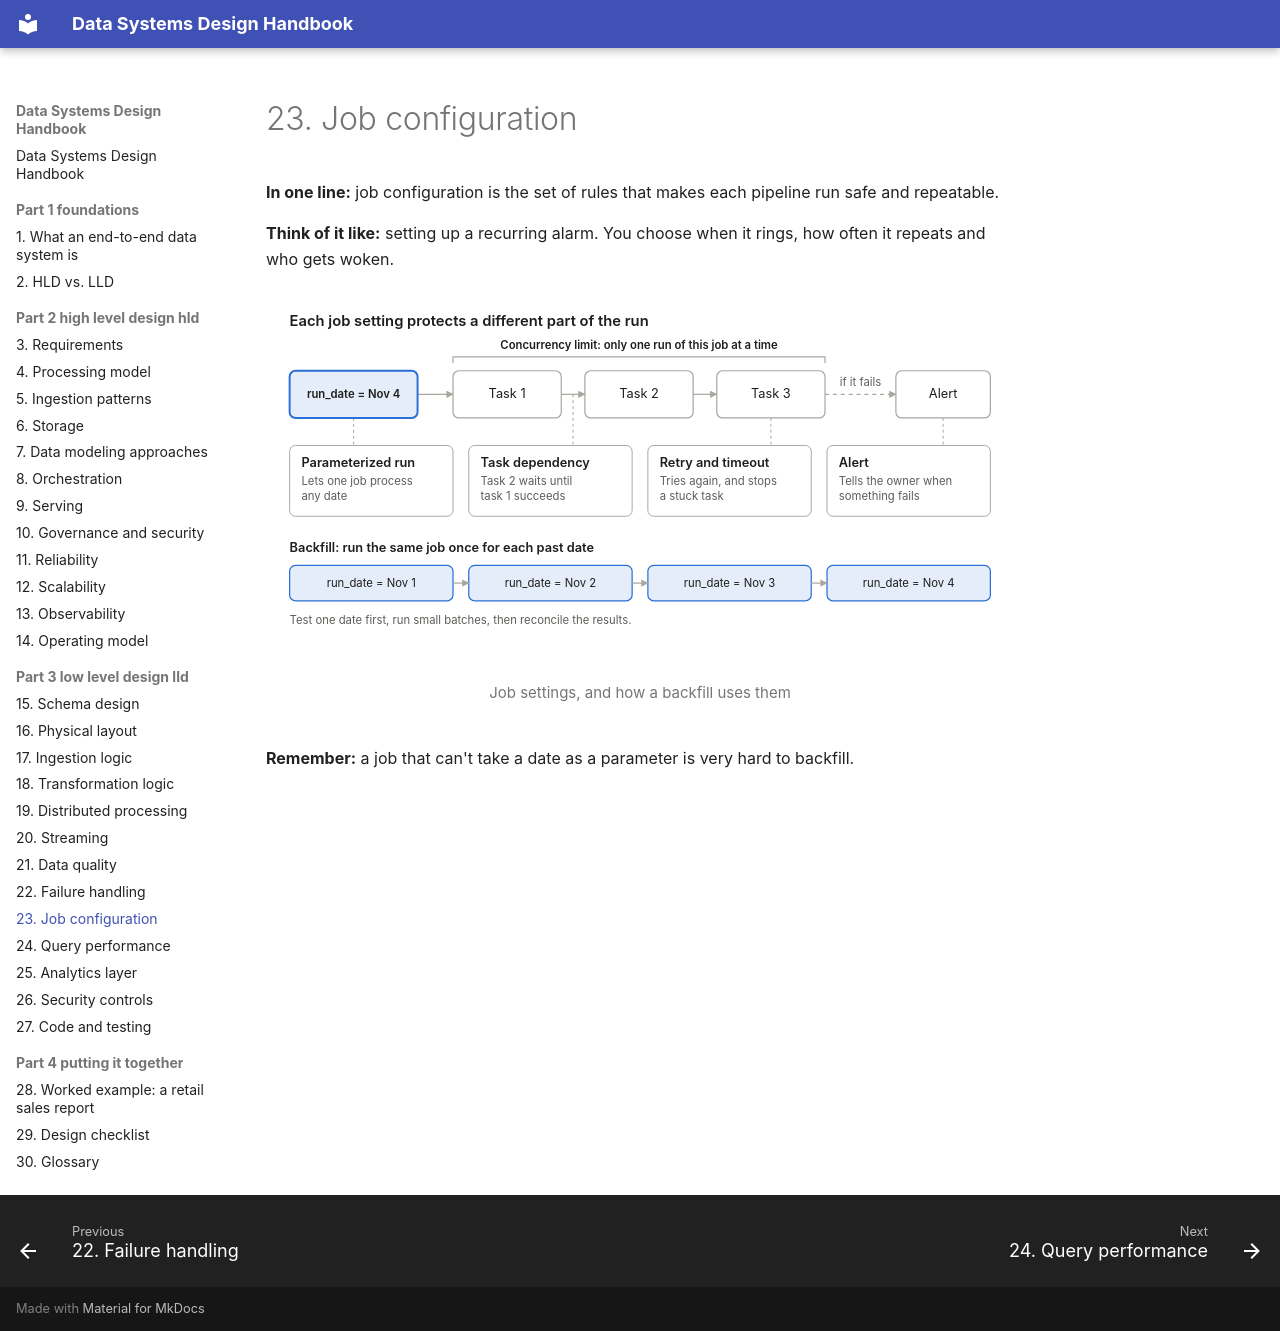

repository: seeralikhith/Data_System_Design · page: part-3-low-level-design-lld/23-job-configuration/index.html · generator: mkdocs

# 23. Job configuration

**In one line:** job configuration is the set of rules that makes each pipeline run safe and repeatable.

**Think of it like:** setting up a recurring alarm. You choose when it rings, how often it repeats and who gets woken.

<figure markdown="span">
  ![Job settings, and how a backfill uses them](../assets/diagrams/23-1-light.svg#only-light)
  ![Job settings, and how a backfill uses them](../assets/diagrams/23-1-dark.svg#only-dark)
  <figcaption>Job settings, and how a backfill uses them</figcaption>
</figure>

**Remember:** a job that can't take a date as a parameter is very hard to backfill.
